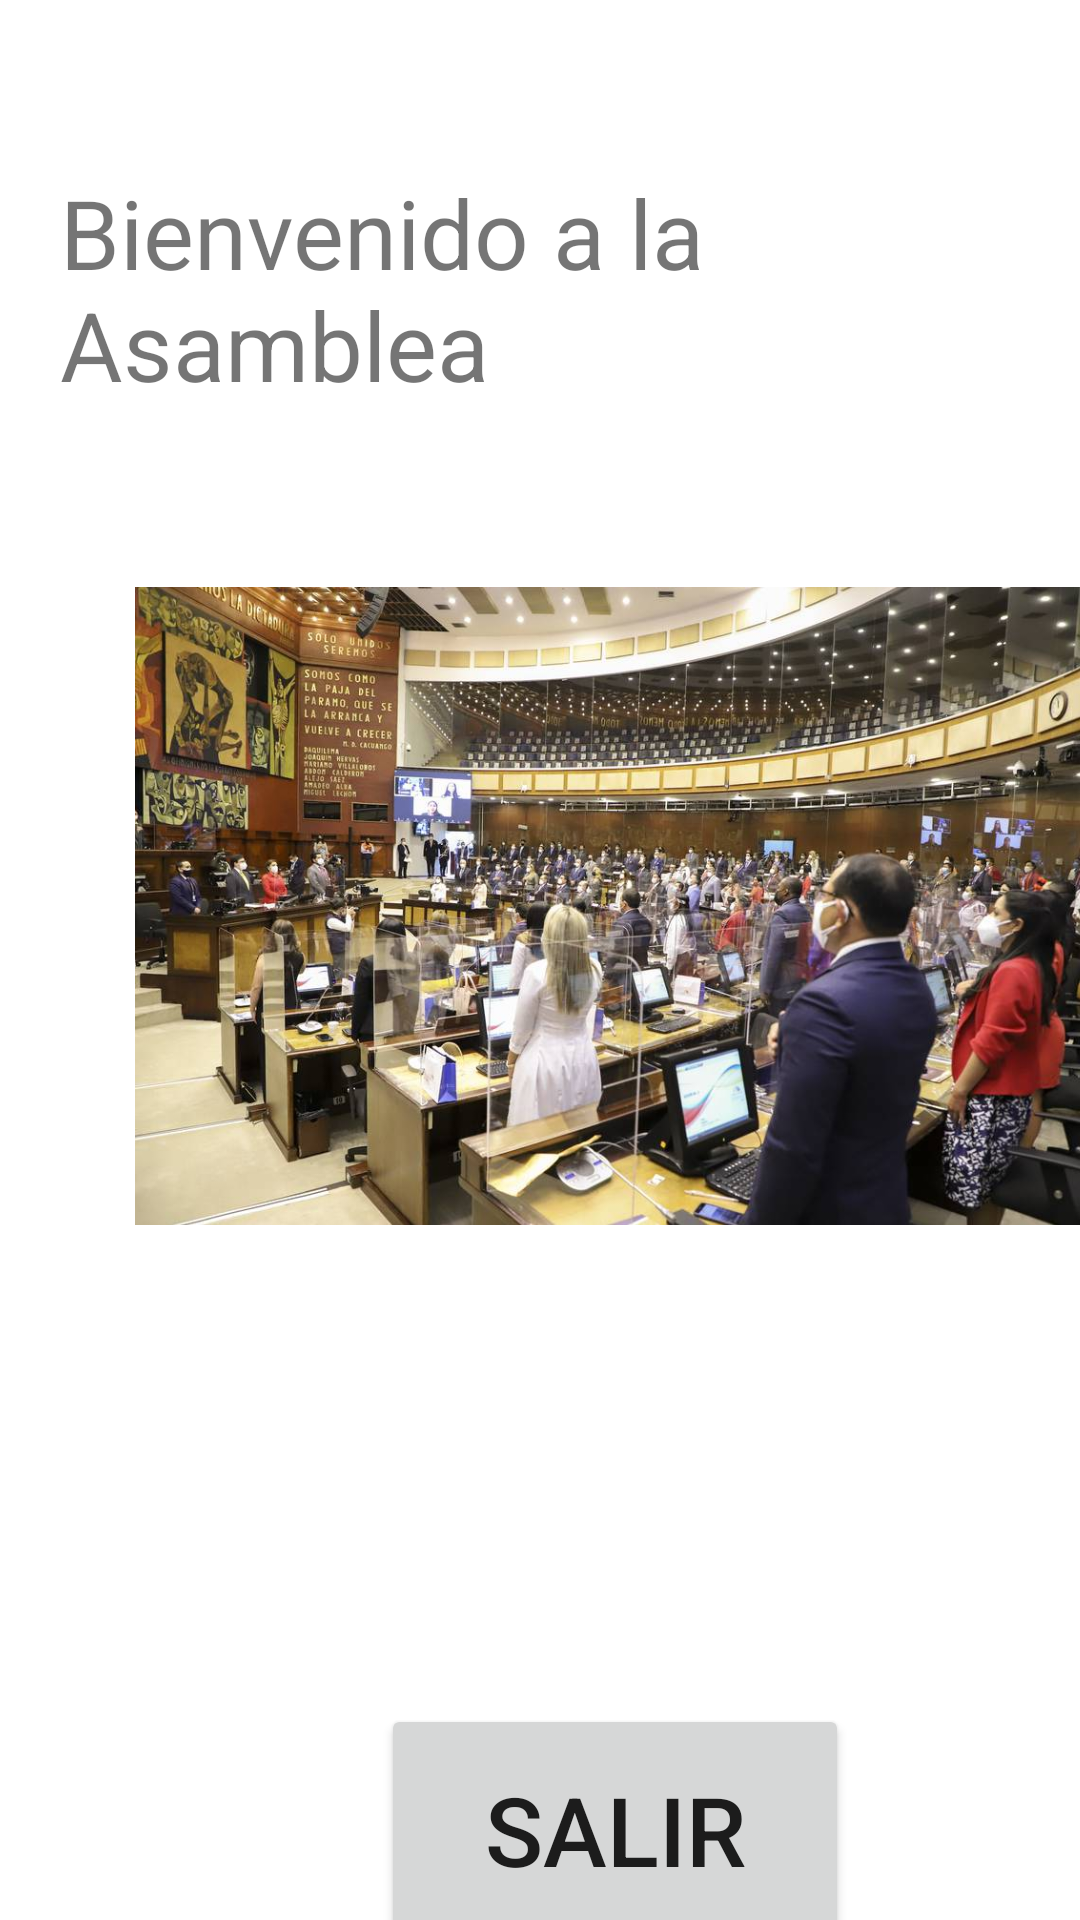

Write the Android layout XML for this screen, with the resource values it uses.
<!-- AndroidManifest.xml: application theme Theme.Congreso -->
<!-- res/layout/fragment_inicio.xml -->
<?xml version="1.0" encoding="utf-8"?>

<layout xmlns:android="http://schemas.android.com/apk/res/android"
    xmlns:app="http://schemas.android.com/apk/res-auto"
    xmlns:tools="http://schemas.android.com/tools">

    <data>

    </data>

    <androidx.constraintlayout.widget.ConstraintLayout
        android:id="@+id/frameLayout4"
        android:layout_width="match_parent"
        android:layout_height="match_parent"
        tools:context=".InicioFragment">

        <ImageView
            android:id="@+id/imageView"
            android:layout_width="320dp"
            android:layout_height="604dp"
            android:layout_marginStart="45dp"
            android:layout_marginLeft="45dp"
            android:src="@drawable/congreso"
            app:layout_constraintStart_toStartOf="parent"
            app:layout_constraintTop_toTopOf="parent" />

        <TextView
            android:id="@+id/textView4"
            android:layout_width="wrap_content"
            android:layout_height="wrap_content"
            android:layout_marginStart="20dp"
            android:layout_marginLeft="20dp"
            android:layout_marginTop="56dp"
            android:text="Bienvenido a la Asamblea"
            android:textSize="32dp"
            app:layout_constraintStart_toStartOf="parent"
            app:layout_constraintTop_toTopOf="parent" />

        <Button
            android:id="@+id/indexFragment"
            android:layout_width="156dp"
            android:layout_height="84dp"
            android:layout_marginStart="127dp"
            android:layout_marginLeft="127dp"
            android:layout_marginTop="568dp"
            android:text="Salir"
            android:textSize="32dp"
            app:layout_constraintStart_toStartOf="parent"
            app:layout_constraintTop_toTopOf="parent" />
    </androidx.constraintlayout.widget.ConstraintLayout>
</layout>
<!-- resources referenced by this layout -->
<resources>
  <!-- drawable congreso: jpg bitmap (drawable-mdpi, 128611 bytes) -->
  <style name="Theme.Congreso" parent="Theme.MaterialComponents.DayNight.DarkActionBar">
          
          <item name="colorPrimary">@color/purple_500</item>
          <item name="colorPrimaryVariant">@color/purple_700</item>
          <item name="colorOnPrimary">@color/white</item>
          
          <item name="colorSecondary">@color/teal_200</item>
          <item name="colorSecondaryVariant">@color/teal_700</item>
          <item name="colorOnSecondary">@color/black</item>
          
          <item name="android:statusBarColor" tools:targetApi="l">?attr/colorPrimaryVariant</item>
          
      </style>
  <!-- not gathered from this repository: default colours our renderer supplied (Android Studio template values) -->
  <color name="purple_500">#FF6200EE</color>
  <color name="purple_700">#FF3700B3</color>
  <color name="teal_200">#FF03DAC5</color>
  <color name="teal_700">#FF018786</color>
  <color name="black">#FF000000</color>
  <color name="white">#FFFFFFFF</color>
</resources>
